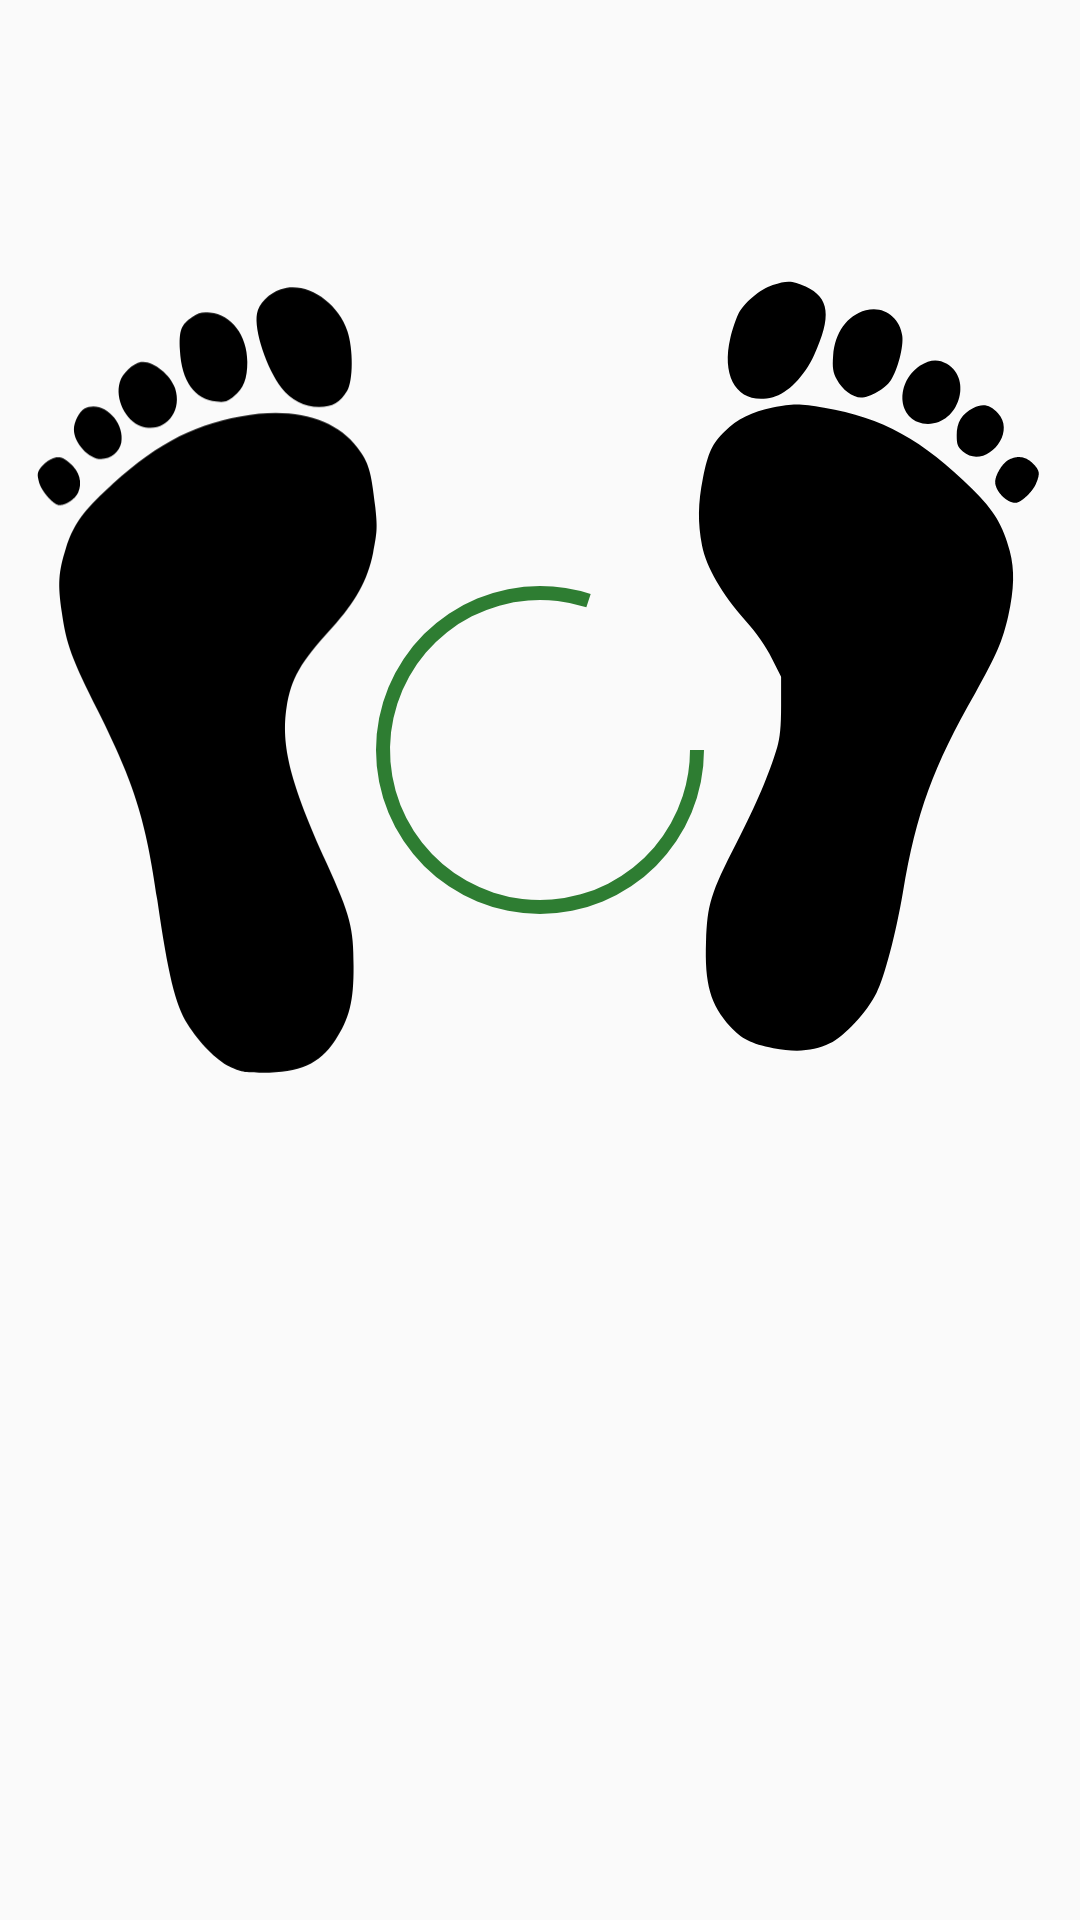

Android layout source for this screen:
<!-- AndroidManifest.xml: application theme AppTheme -->
<!-- res/layout/content_main_activity_launcher.xml -->
<?xml version="1.0" encoding="utf-8"?>
<RelativeLayout xmlns:android="http://schemas.android.com/apk/res/android"
    xmlns:app="http://schemas.android.com/apk/res-auto"
    xmlns:tools="http://schemas.android.com/tools"
    android:layout_width="match_parent"
    android:layout_height="match_parent"
    app:layout_behavior="@string/appbar_scrolling_view_behavior"
    tools:context="com.example.aat920.steptracker.MainActivityLauncher"
    tools:showIn="@layout/app_bar_main_activity_launcher"
    android:id="@+id/mainlayout">
<ImageView
    android:layout_width="120dp"
    android:layout_height="wrap_content"
    app:srcCompat="@drawable/rightfeet"
    android:layout_marginTop="40dp"
    android:layout_marginLeft="10dp"
    android:id="@+id/imageView1" />
<ImageView
    android:layout_width="120dp"
    android:layout_height="wrap_content"
    app:srcCompat="@drawable/leftfeet"
    android:layout_marginTop="40dp"
    android:layout_alignParentRight="true"
    android:layout_marginRight="10dp"
    android:id="@+id/imageView2" />
    
    <ProgressBar
        android:id="@+id/progressBar"
        style="?android:attr/progressBarStyleHorizontal"
        android:layout_width="140dp"
        android:layout_height="140dp"
        android:layout_marginTop="180dp"
        android:layout_marginLeft="110dp"
        android:max="200"
        android:progress="160"
        android:progressDrawable="@drawable/circcular" />

</RelativeLayout>
<!-- res/layout/app_bar_main_activity_launcher.xml (included above) -->
<?xml version="1.0" encoding="utf-8"?>
<android.support.design.widget.CoordinatorLayout xmlns:android="http://schemas.android.com/apk/res/android"
    xmlns:app="http://schemas.android.com/apk/res-auto"
    xmlns:tools="http://schemas.android.com/tools"
    android:layout_width="match_parent"
    android:layout_height="match_parent"
    android:fitsSystemWindows="true"
    tools:context="com.example.aat920.steptracker.MainActivityLauncher">

    <android.support.design.widget.AppBarLayout
        android:layout_width="match_parent"
        android:layout_height="wrap_content"
        android:theme="@style/AppTheme.AppBarOverlay">

        <android.support.v7.widget.Toolbar
            android:id="@+id/toolbar"
            android:layout_width="match_parent"
            android:layout_height="?attr/actionBarSize"
            android:background="?attr/colorPrimary"
            app:popupTheme="@style/AppTheme.PopupOverlay" />

    </android.support.design.widget.AppBarLayout>

    <include layout="@layout/content_main_activity_launcher" />



</android.support.design.widget.CoordinatorLayout>
<!-- resources referenced by this layout -->
<resources>
  <!-- drawable circcular (drawable) -->
  <shape  xmlns:android="http://schemas.android.com/apk/res/android"
      android:shape="ring"
      android:innerRadius="50dp"
      android:thickness="4.8dp" android:visible="true" >
      <gradient
          android:angle="135"
          android:centerColor="#4CAF50"
          android:endColor="#2E7D32"
          android:startColor="#81C784"
          android:type="radial"
          android:gradientRadius="20dp"/>
  </shape>
  <!-- drawable rightfeet (drawable) -->
  <vector xmlns:android="http://schemas.android.com/apk/res/android"
      android:width="164.000000dp"
      android:height="368.000000dp"
      android:viewportWidth="164.000000"
      android:viewportHeight="368.000000">
  
      <group
          android:translateY="368.000000"
          android:scaleX="0.100000"
          android:scaleY="-0.100000">
          <path
              android:fillColor="#000000"
              android:pathData="M1142 3583 c-55 -19 -100 -65 -108 -111 -14 -75 43 -247 112 -338 42 -54 105 -87
  171 -87 62 0 96 20 128 74 27 47 28 190 1 272 -45 137 -193 230 -304 190z" />
          <path
              android:fillColor="#000000"
              android:pathData="M740 3458 c-52 -35 -62 -61 -57 -153 7 -139 67 -223 166 -233 40 -4 52 0 80 24 44
  37 61 80 61 157 0 119 -73 216 -169 224 -37 4 -53 0 -81 -19z" />
          <path
              android:fillColor="#000000"
              android:pathData="M505 3252 c-38 -8 -84 -52 -96 -92 -23 -75 27 -177 97 -200 104 -35 191 62 155 173
  -22 65 -106 129 -156 119z" />
          <path
              android:fillColor="#000000"
              android:pathData="M247 3039 c-23 -13 -47 -62 -47 -94 0 -61 68 -135 124 -135 44 0 84 33 92 75 18 99
  -91 199 -169 154z" />
          <path
              android:fillColor="#000000"
              android:pathData="M960 3004 c-233 -42 -404 -137 -623 -344 -101 -96 -141 -154 -173 -255 -35 -110
  -38 -165 -19 -294 21 -146 44 -208 165 -449 167 -335 217 -493 270 -861 49 -340 82
  -477 137 -564 52 -84 132 -165 191 -194 50 -25 68 -28 152 -28 170 0 258 39 330
  147 65 97 85 178 84 338 0 177 -14 228 -123 470 -165 363 -209 535 -182 710 20 129
  64 207 206 361 109 120 162 215 188 342 19 96 20 114 10 208 -19 168 -30 204 -81
  271 -103 135 -293 186 -532 142z" />
          <path
              android:fillColor="#000000"
              android:pathData="M91 2807 c-13 -6 -32 -23 -43 -37 -15 -21 -16 -31 -7 -65 12 -43 67 -105 93 -105
  31 0 73 29 86 59 19 46 5 94 -36 130 -38 34 -56 37 -93 18z" />
      </group>
  </vector>
  <style name="AppTheme.AppBarOverlay" parent="ThemeOverlay.AppCompat.Dark.ActionBar" />
  <style name="AppTheme.PopupOverlay" parent="ThemeOverlay.AppCompat.Light" />
  <style name="AppTheme" parent="Theme.AppCompat.Light.DarkActionBar">
          
          <item name="colorPrimary">@color/colorPrimary</item>
          <item name="colorPrimaryDark">@color/colorPrimaryDark</item>
          <item name="colorAccent">@color/colorAccent</item>
      </style>
  <color name="colorPrimary">#3F51B5</color>
  <color name="colorPrimaryDark">#303F9F</color>
  <color name="colorAccent">#FF4081</color>
</resources>
